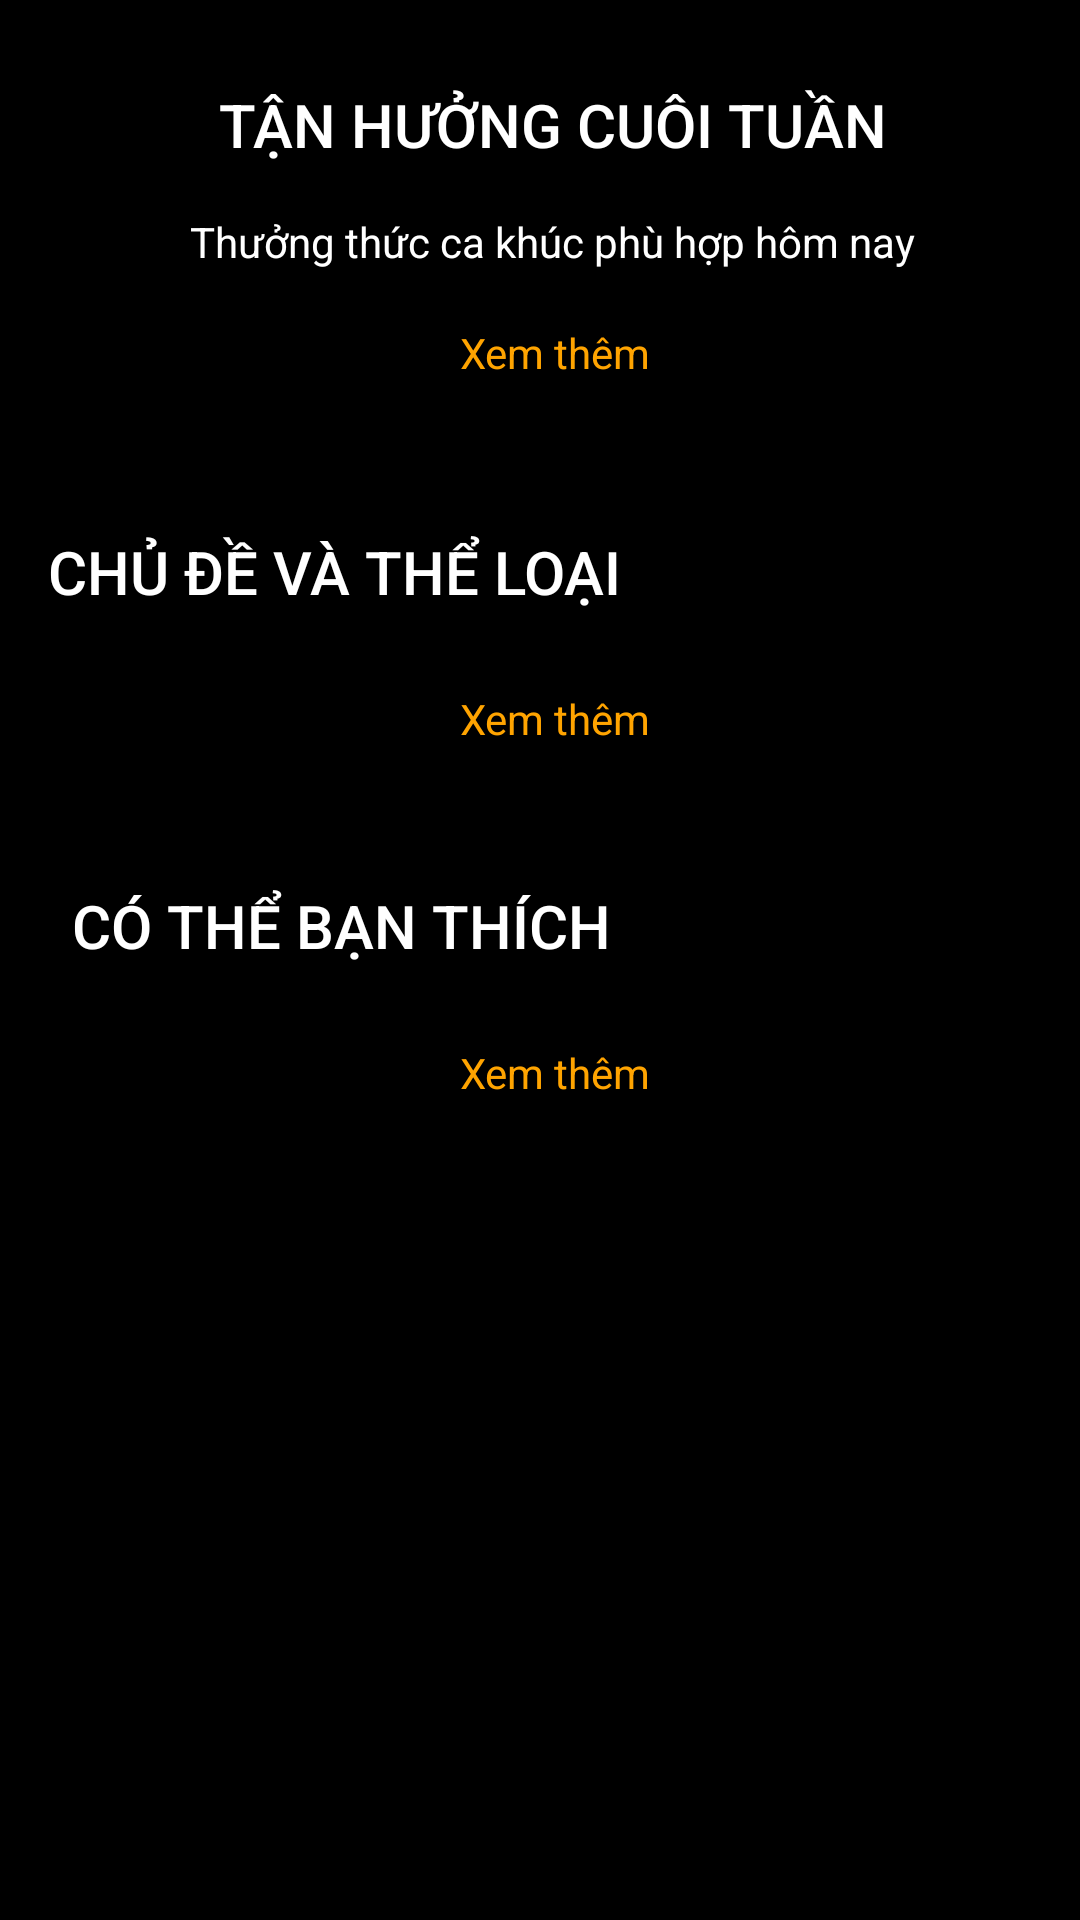

Reconstruct the res/layout file that produces this screen, plus the resources it refers to.
<!-- AndroidManifest.xml: application theme AppTheme -->
<!-- res/layout/fragment_home.xml -->
<?xml version="1.0" encoding="utf-8"?>
<android.support.v4.widget.NestedScrollView
    xmlns:android="http://schemas.android.com/apk/res/android"
    xmlns:app="http://schemas.android.com/apk/res-auto"
    xmlns:tools="http://schemas.android.com/tools"
    android:id="@+id/container"
    android:layout_width="match_parent"
    android:layout_height="match_parent"
    android:background="#000"
    tools:context=".MainActivity">
   <LinearLayout
       android:padding="8dp"
       android:orientation="vertical"
       android:layout_width="match_parent"
       android:layout_height="match_parent">
       <LinearLayout
           android:orientation="vertical"
           android:layout_marginTop="20dp"
           android:layout_width="match_parent"
           android:layout_height="wrap_content">
           <TextView
               android:textAppearance="@style/TextAppearance.AppCompat.Title"
               android:text="TẬN HƯỞNG CUÔI TUẦN"
               android:gravity="center"
               android:textColor="@color/text_color_white"
               android:layout_marginBottom="16dp"
               android:layout_width="match_parent"
               android:layout_height="wrap_content"

               android:layout_marginLeft="8dp" />
           <TextView
               android:text="Thưởng thức ca khúc phù hợp hôm nay"
               android:layout_marginBottom="8dp"
               android:layout_width="match_parent"
               android:layout_height="wrap_content"
               android:gravity="center"
               android:textColor="@color/text_color_white"
               android:layout_marginLeft="8dp" />
           <android.support.v7.widget.RecyclerView
               android:background="@color/background_color"
               android:layout_width="match_parent"
               android:layout_height="wrap_content"
               android:id="@+id/recycler_playList"
               >
           </android.support.v7.widget.RecyclerView>
           <TextView
               android:text="Xem thêm"
               android:layout_marginBottom="20dp"
               android:layout_width="match_parent"
               android:layout_height="wrap_content"
               android:padding="10dp"
               android:gravity="center"
               android:textColor="@color/colorPrimary"
               android:layout_marginLeft="10dp" />
       </LinearLayout>
       <LinearLayout
           android:orientation="vertical"
           android:layout_marginTop="20dp"
           android:layout_width="match_parent"
           android:layout_height="wrap_content">
           <TextView
               android:textAppearance="@style/TextAppearance.AppCompat.Title"
               android:text="CHỦ ĐỀ VÀ THỂ LOẠI"
               android:textColor="@color/text_color_white"
               android:layout_marginBottom="16dp"
               android:layout_width="match_parent"
               android:layout_height="wrap_content"
               android:layout_marginLeft="8dp" />
           <android.support.v7.widget.RecyclerView
               android:background="@color/background_color"
               android:layout_width="match_parent"
               android:layout_height="wrap_content"
               android:id="@+id/recycler_category"
               >
           </android.support.v7.widget.RecyclerView>
           <TextView
               android:text="Xem thêm"
               android:layout_marginBottom="20dp"
               android:layout_width="match_parent"
               android:layout_height="wrap_content"
               android:padding="10dp"
               android:gravity="center"
               android:textColor="@color/colorPrimary"
               android:layout_marginLeft="10dp" />
       </LinearLayout>
       <LinearLayout
           android:paddingEnd="16dp"
           android:paddingStart="16dp"
           android:orientation="vertical"
           android:layout_marginTop="16dp"
           android:layout_width="match_parent"
           android:layout_height="wrap_content">
           <TextView
               android:textAppearance="@style/TextAppearance.AppCompat.Title"
               android:text="CÓ THỂ BẠN THÍCH"
               android:textColor="@color/text_color_white"
               android:layout_marginBottom="16dp"
               android:layout_width="match_parent"
               android:layout_height="wrap_content"/>
           <android.support.v7.widget.RecyclerView
               android:layout_width="match_parent"
               android:layout_height="wrap_content"
               android:id="@+id/listviewSongs"
               android:background="@color/background_color"
               >
           </android.support.v7.widget.RecyclerView>
           <TextView
               android:text="Xem thêm"
               android:paddingBottom="70dp"
               android:layout_width="match_parent"
               android:layout_height="wrap_content"

               android:padding="10dp"
               android:gravity="center"
               android:id="@+id/tvMoreSong"
               android:textColor="@color/colorPrimary"
               android:layout_marginLeft="10dp" />
       </LinearLayout>
       <LinearLayout
           android:layout_width="wrap_content"
           android:layout_height="60dp">

       </LinearLayout>
   </LinearLayout>


</android.support.v4.widget.NestedScrollView>
<!-- resources referenced by this layout -->
<resources>
  <color name="background_color">#000</color>
  <color name="colorPrimary">#FFA400</color>
  <color name="text_color_white">#fff</color>
  <style name="AppTheme" parent="Theme.AppCompat.Light.NoActionBar">
          
          <item name="colorPrimary">@color/colorPrimary</item>
          <item name="colorPrimaryDark">@color/colorPrimaryDark</item>
          <item name="colorAccent">@color/colorAccent</item>
      </style>
  <color name="colorPrimaryDark">#B26700</color>
  <color name="colorAccent">#FF9505</color>
</resources>
